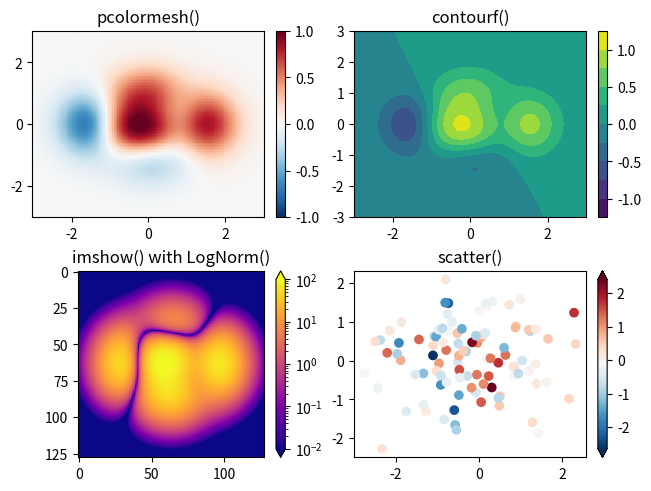

Source code (Python):
import numpy as np
import matplotlib.pyplot as plt
import matplotlib as mpl

data1, data2, data3, data4 = np.random.randn(4, 100)  # make 4 random data sets

X, Y = np.meshgrid(np.linspace(-3, 3, 128), np.linspace(-3, 3, 128))
Z = (1 - X/2 + X**5 + Y**3) * np.exp(-X**2 - Y**2)
fig, axs = plt.subplots(2, 2, layout='constrained')

pc = axs[0, 0].pcolormesh(X, Y, Z, vmin=-1, vmax=1, cmap='RdBu_r')
fig.colorbar(pc, ax=axs[0, 0])
axs[0, 0].set_title('pcolormesh()')

co = axs[0, 1].contourf(X, Y, Z, levels=np.linspace(-1.25, 1.25, 11))
fig.colorbar(co, ax=axs[0, 1])
axs[0, 1].set_title('contourf()')

pc = axs[1, 0].imshow(Z**2 * 100, cmap='plasma', norm=mpl.colors.LogNorm(vmin=0.01, vmax=100))
fig.colorbar(pc, ax=axs[1, 0], extend='both')
axs[1, 0].set_title('imshow() with LogNorm()')

pc = axs[1, 1].scatter(data1, data2, c=data3, cmap='RdBu_r')
fig.colorbar(pc, ax=axs[1, 1], extend='both')
axs[1, 1].set_title('scatter()')

plt.show()
